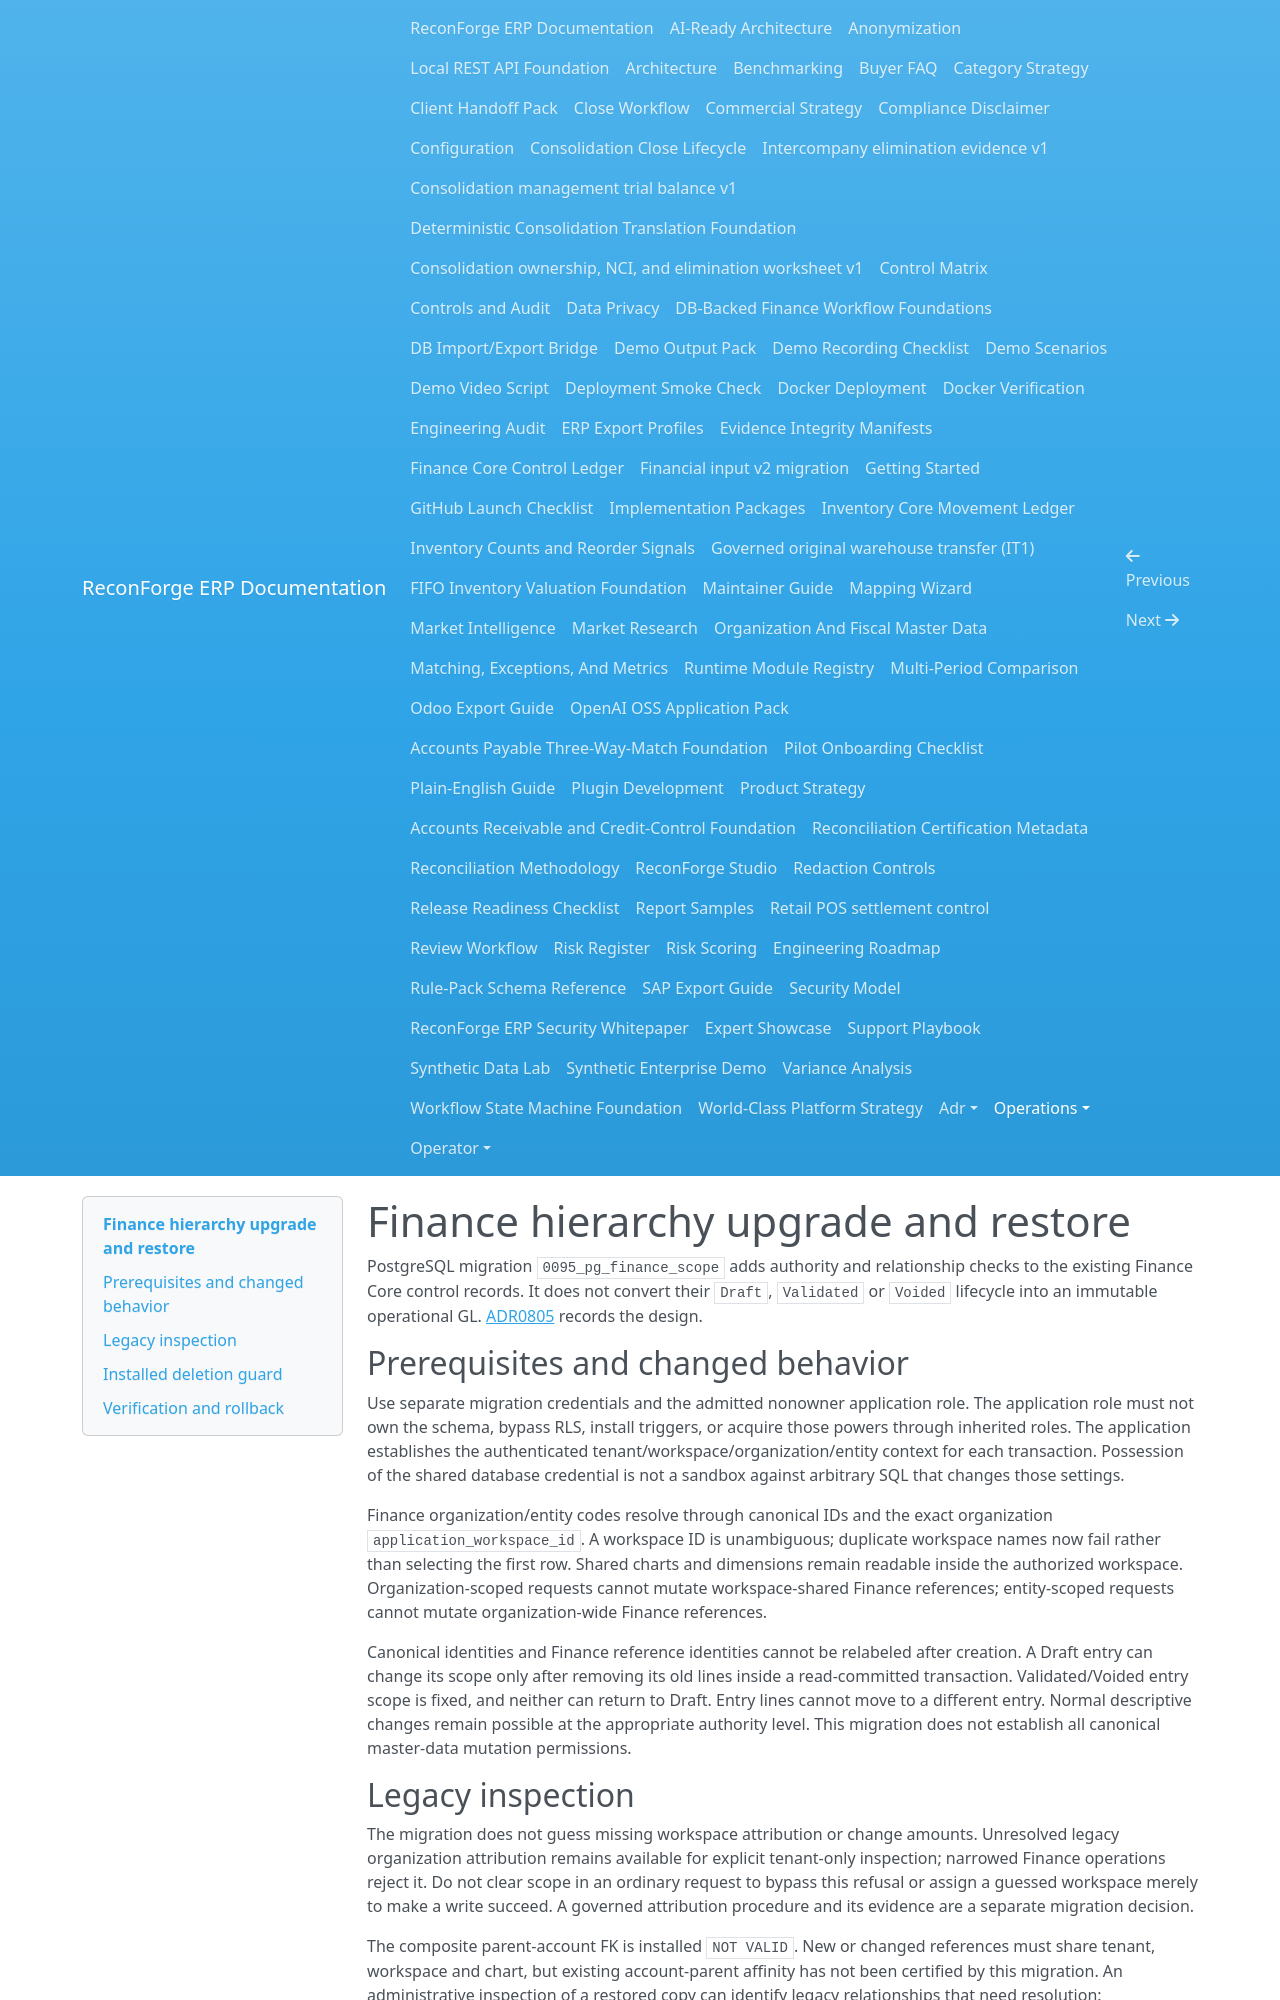

repository: amrzainmubarak/reconforge-erp · page: operations/finance-scope-upgrade/index.html · generator: mkdocs

# Finance hierarchy upgrade and restore

PostgreSQL migration `0095_pg_finance_scope` adds authority and relationship
checks to the existing Finance Core control records. It does not convert their
`Draft`, `Validated` or `Voided` lifecycle into an immutable operational GL.
[ADR0805](../adr/0805-finance-canonical-hierarchy-isolation.md) records the design.

## Prerequisites and changed behavior

Use separate migration credentials and the admitted nonowner application role.
The application role must not own the schema, bypass RLS, install triggers, or
acquire those powers through inherited roles. The application establishes the
authenticated tenant/workspace/organization/entity context for each transaction.
Possession of the shared database credential is not a sandbox against arbitrary
SQL that changes those settings.

Finance organization/entity codes resolve through canonical IDs and the exact
organization `application_workspace_id`. A workspace ID is unambiguous; duplicate
workspace names now fail rather than selecting the first row. Shared charts and
dimensions remain readable inside the authorized workspace. Organization-scoped
requests cannot mutate workspace-shared Finance references; entity-scoped
requests cannot mutate organization-wide Finance references.

Canonical identities and Finance reference identities cannot be relabeled after
creation. A Draft entry can change its scope only after removing its old lines
inside a read-committed transaction. Validated/Voided entry scope is fixed, and
neither can return to Draft. Entry lines cannot move to a different entry.
Normal descriptive changes remain possible at the appropriate authority level.
This migration does not establish all canonical master-data mutation permissions.

## Legacy inspection

The migration does not guess missing workspace attribution or change amounts.
Unresolved legacy organization attribution remains available for explicit
tenant-only inspection; narrowed Finance operations reject it. Do not clear
scope in an ordinary request to bypass this refusal or assign a guessed
workspace merely to make a write succeed. A governed attribution procedure and
its evidence are a separate migration decision.

The composite parent-account FK is installed `NOT VALID`. New or changed
references must share tenant, workspace and chart, but existing account-parent
affinity has not been certified by this migration. An administrative inspection
of a restored copy can identify legacy relationships that need resolution:

```sql
SELECT child.tenant_id, child.id, child.parent_account_id
FROM reconforge.finance_accounts AS child
LEFT JOIN reconforge.finance_accounts AS parent
  ON parent.tenant_id = child.tenant_id
 AND parent.id = child.parent_account_id
WHERE child.parent_account_id IS NOT NULL
  AND (parent.id IS NULL
       OR parent.workspace_id IS DISTINCT FROM child.workspace_id
       OR parent.chart_id IS DISTINCT FROM child.chart_id);
```

An empty result under a filtered application role does not establish complete
historical integrity. Run any complete administrative review through authorized
deployment procedures and retain its scope; do not expose its rows in public logs.
